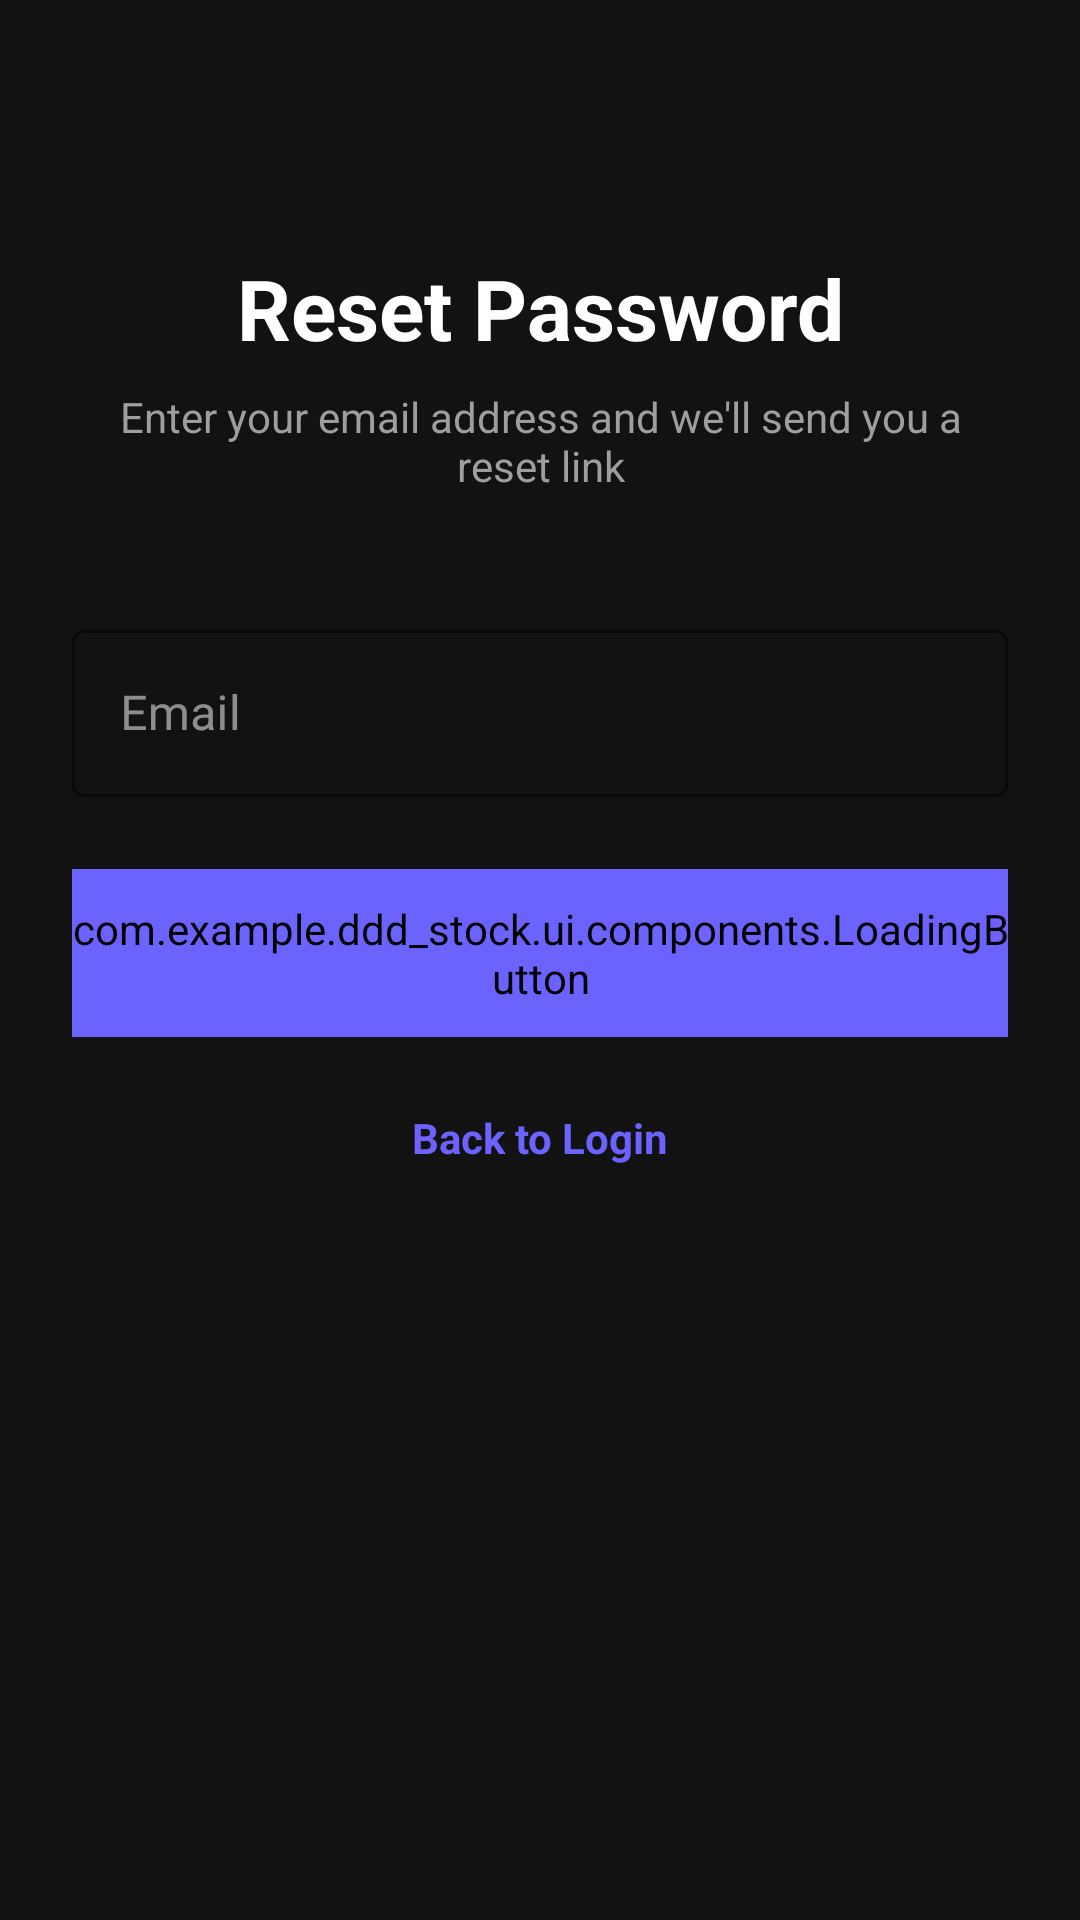

Layout XML and referenced resources for this Android screen:
<!-- AndroidManifest.xml: application theme Theme.DDDStock -->
<!-- res/layout/fragment_forgot_password.xml -->
<?xml version="1.0" encoding="utf-8"?>
<ScrollView xmlns:android="http://schemas.android.com/apk/res/android"
    xmlns:app="http://schemas.android.com/apk/res-auto"
    xmlns:tools="http://schemas.android.com/tools"
    android:layout_width="match_parent"
    android:layout_height="match_parent"
    android:background="@color/dark_background"
    android:fillViewport="true"
    tools:context=".ui.auth.ForgotPasswordFragment">

    <androidx.constraintlayout.widget.ConstraintLayout
        android:layout_width="match_parent"
        android:layout_height="wrap_content"
        android:padding="24dp">

        <TextView
            android:id="@+id/tv_title"
            android:layout_width="0dp"
            android:layout_height="wrap_content"
            android:layout_marginTop="60dp"
            android:text="@string/auth_reset_title"
            android:textAlignment="center"
            android:textColor="@color/white"
            android:textSize="28sp"
            android:textStyle="bold"
            app:layout_constraintEnd_toEndOf="parent"
            app:layout_constraintStart_toStartOf="parent"
            app:layout_constraintTop_toTopOf="parent" />

        <TextView
            android:id="@+id/tv_subtitle"
            android:layout_width="0dp"
            android:layout_height="wrap_content"
            android:layout_marginTop="8dp"
            android:text="@string/auth_reset_subtitle"
            android:textAlignment="center"
            android:textColor="@color/text_secondary"
            android:textSize="14sp"
            app:layout_constraintEnd_toEndOf="parent"
            app:layout_constraintStart_toStartOf="parent"
            app:layout_constraintTop_toBottomOf="@+id/tv_title" />

        <com.google.android.material.textfield.TextInputLayout
            android:id="@+id/til_email"
            style="@style/Widget.MaterialComponents.TextInputLayout.OutlinedBox"
            android:layout_width="0dp"
            android:layout_height="wrap_content"
            android:layout_marginTop="40dp"
            android:hint="@string/auth_email"
            app:boxStrokeColor="@color/accent_primary"
            app:endIconDrawable="@drawable/ic_email"
            app:endIconMode="custom"
            app:layout_constraintEnd_toEndOf="parent"
            app:layout_constraintStart_toStartOf="parent"
            app:layout_constraintTop_toBottomOf="@+id/tv_subtitle"
            app:startIconDrawable="@drawable/ic_email"
            app:startIconTint="@color/text_secondary">

            <com.google.android.material.textfield.TextInputEditText
                android:id="@+id/et_email"
                android:layout_width="match_parent"
                android:layout_height="wrap_content"
                android:inputType="textEmailAddress"
                android:maxLines="1"
                android:textColor="@color/white"
                android:textColorHint="@color/text_secondary" />

        </com.google.android.material.textfield.TextInputLayout>

        <TextView
            android:id="@+id/tv_error"
            android:layout_width="0dp"
            android:layout_height="wrap_content"
            android:layout_marginTop="8dp"
            android:textColor="@color/error_red"
            android:textSize="14sp"
            android:visibility="gone"
            app:layout_constraintEnd_toEndOf="parent"
            app:layout_constraintStart_toStartOf="parent"
            app:layout_constraintTop_toBottomOf="@+id/til_email"
            tools:text="Invalid email"
            tools:visibility="visible" />

        <TextView
            android:id="@+id/tv_success"
            android:layout_width="0dp"
            android:layout_height="wrap_content"
            android:layout_marginTop="8dp"
            android:text="@string/auth_reset_sent"
            android:textColor="@color/success_green"
            android:textSize="14sp"
            android:visibility="gone"
            app:layout_constraintEnd_toEndOf="parent"
            app:layout_constraintStart_toStartOf="parent"
            app:layout_constraintTop_toBottomOf="@+id/tv_error"
            tools:visibility="visible" />

        <com.example.ddd_stock.ui.components.LoadingButton
            android:id="@+id/btn_send"
            android:layout_width="0dp"
            android:layout_height="56dp"
            android:layout_marginTop="24dp"
            android:backgroundTint="@color/accent_primary"
            android:text="@string/auth_send_reset"
            android:textAllCaps="false"
            android:textColor="@color/white"
            android:textSize="16sp"
            android:textStyle="bold"
            app:cornerRadius="12dp"
            app:layout_constraintEnd_toEndOf="parent"
            app:layout_constraintStart_toStartOf="parent"
            app:layout_constraintTop_toBottomOf="@+id/tv_success" />

        <TextView
            android:id="@+id/tv_back_to_login"
            android:layout_width="wrap_content"
            android:layout_height="wrap_content"
            android:layout_marginTop="24dp"
            android:text="@string/auth_back_to_login"
            android:textColor="@color/accent_primary"
            android:textSize="14sp"
            android:textStyle="bold"
            app:layout_constraintEnd_toEndOf="parent"
            app:layout_constraintStart_toStartOf="parent"
            app:layout_constraintTop_toBottomOf="@+id/btn_send" />

    </androidx.constraintlayout.widget.ConstraintLayout>
</ScrollView>
<!-- resources referenced by this layout -->
<resources>
  <color name="accent_primary">#FF6C63FF</color>
  <color name="dark_background">#FF121212</color>
  <color name="error_red">#FFCF6679</color>
  <color name="success_green">#FF4CAF50</color>
  <color name="text_secondary">#FF9E9E9E</color>
  <color name="white">#FFFFFFFF</color>
  <string name="auth_back_to_login">Back to Login</string>
  <string name="auth_email">Email</string>
  <string name="auth_reset_sent">Reset link sent! Check your email.</string>
  <string name="auth_reset_subtitle">Enter your email address and we\'ll send you a reset link</string>
  <string name="auth_reset_title">Reset Password</string>
  <string name="auth_send_reset">Send Reset Link</string>
  <style name="Theme.DDDStock" parent="Theme.MaterialComponents.DayNight.NoActionBar">
          <item name="colorPrimary">@color/accent_primary</item>
          <item name="colorPrimaryVariant">@color/accent_primary_dark</item>
          <item name="colorOnPrimary">@color/white</item>
          <item name="colorSecondary">@color/accent_secondary</item>
          <item name="colorSecondaryVariant">@color/teal_700</item>
          <item name="colorOnSecondary">@color/black</item>
          <item name="colorSurface">@color/dark_surface</item>
          <item name="colorOnSurface">@color/text_primary</item>
          <item name="android:colorBackground">@color/dark_background</item>
          <item name="android:statusBarColor">@color/dark_background</item>
          <item name="android:navigationBarColor">@color/dark_background</item>
          <item name="android:windowBackground">@color/dark_background</item>
      </style>
  <color name="accent_primary_dark">#FF5A52D5</color>
  <color name="accent_secondary">#FF03DAC6</color>
  <color name="teal_700">#FF018786</color>
  <color name="black">#FF000000</color>
  <color name="dark_surface">#FF1E1E1E</color>
  <color name="text_primary">#FFE0E0E0</color>
</resources>
